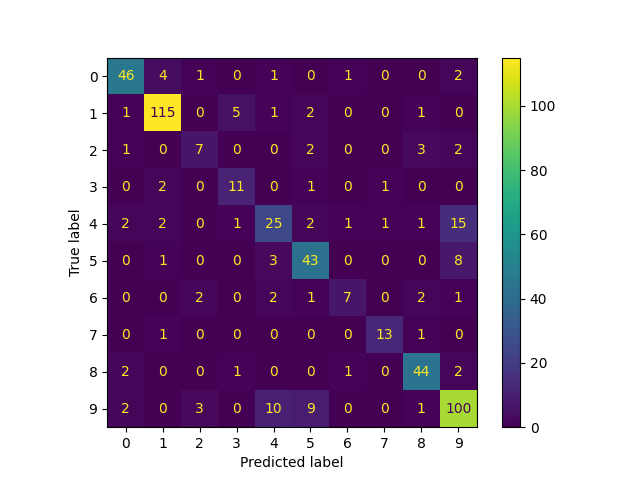

Data behind this chart, as committed beside it:
, 0
0, 9
1, 6
2, 9
3, 5
4, 9
5, 3
6, 1
7, 3
8, 8
9, 9
10, 1
11, 1
12, 3
13, 9
14, 0
15, 1
16, 9
17, 9
18, 7
19, 1
20, 6
21, 1
22, 9
23, 7
24, 9
25, 8
26, 1
27, 1
28, 8
29, 8
30, 9
31, 8
32, 8
33, 9
34, 8
35, 1
36, 5
37, 9
38, 1
39, 1
40, 1
41, 7
42, 0
43, 5
44, 9
45, 9
46, 1
47, 1
48, 5
49, 1
50, 8
51, 0
52, 5
53, 9
54, 0
55, 1
56, 8
57, 5
58, 9
59, 1
... 474 more rows
